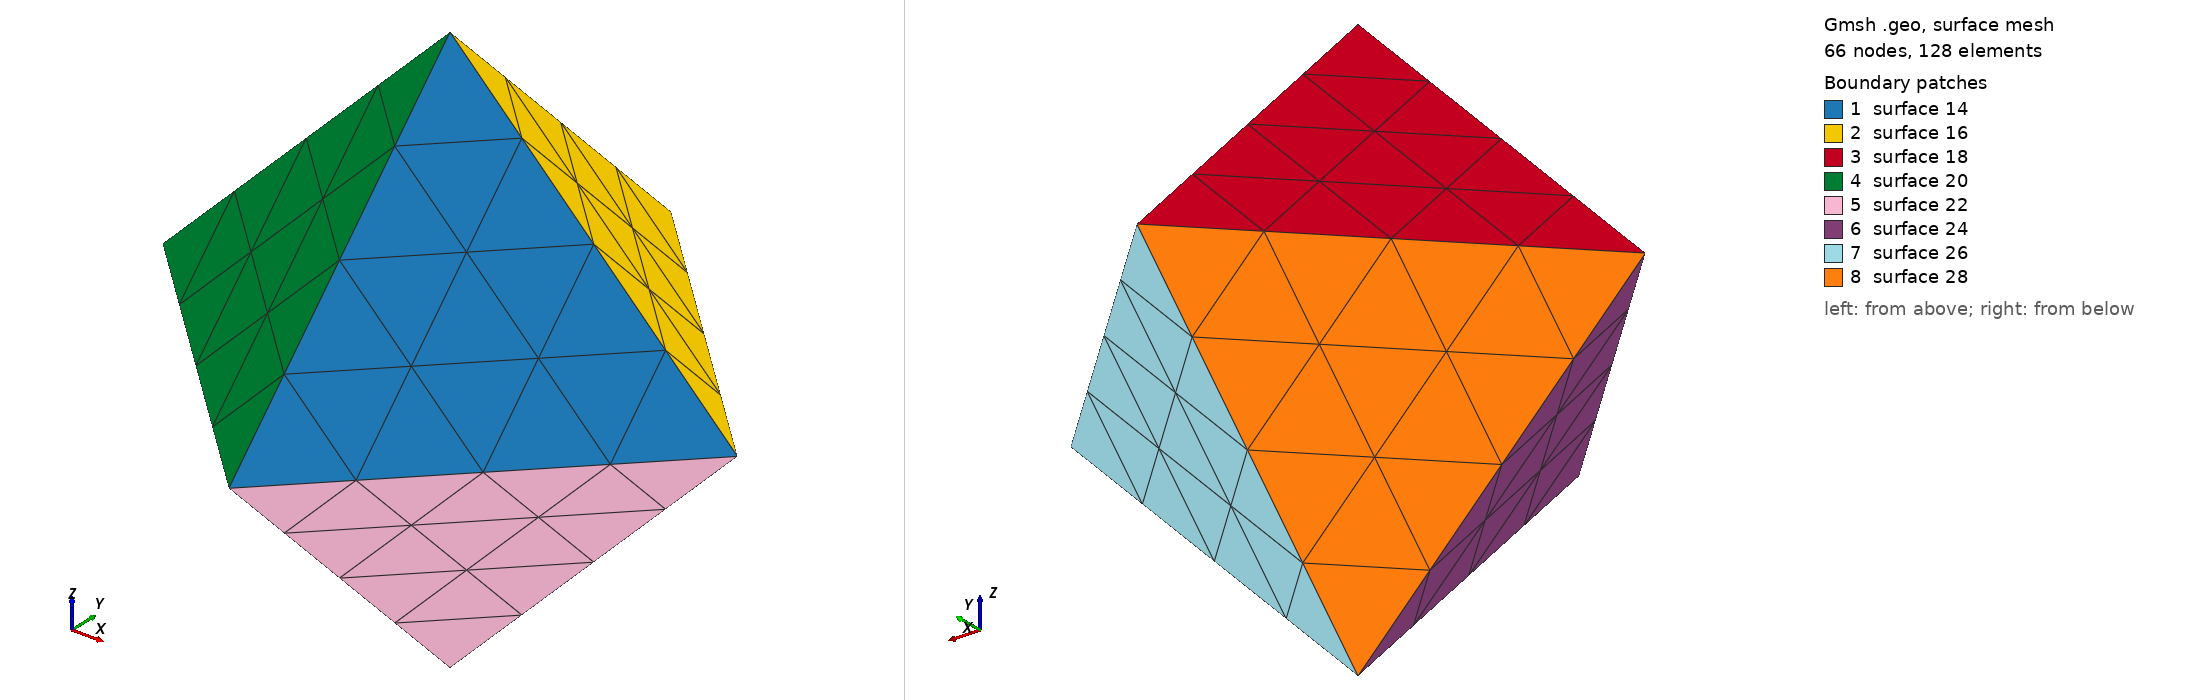

Gmsh geometry script, surface-meshed: 66 nodes, 128 surface elements. Boundary patches (legend numbers): 1 surface 14, 2 surface 16, 3 surface 18, 4 surface 20, 5 surface 22, 6 surface 24, 7 surface 26, 8 surface 28. Left view from above one corner, right view from below the opposite corner. The script declares no physical surfaces, so the legend lists its geometric surfaces. The drawing asked Gmsh for element sizes between 1% and 20% of the model's largest extent; the script's own settings can give other sizes.

=== tetrahedron_full.geo (drawn) ===
lc = 0.5;
h = 0.2;
Point(1) = {lc, 0, 0, h};
Point(2) = {-lc, 0, 0, h};
Point(3) = {0, lc, 0, h};
Point(4) = {0, -lc, 0, h};
Point(5) = {0, 0, lc, h};
Point(6) = {0, 0, -lc, h};
Line(1) = {4, 1};
Line(2) = {1, 3};
Line(3) = {3, 2};
Line(4) = {2, 4};
Line(5) = {4, 5};
Line(6) = {1, 5};
Line(7) = {3, 5};
Line(8) = {2, 5};
Line(9) = {6, 2};
Line(10) = {6, 4};
Line(11) = {6, 1};
Line(12) = {6, 3};
Line Loop(13) = {1, 6, -5};
Plane Surface(14) = {13};
Line Loop(15) = {2, 7, -6};
Plane Surface(16) = {15};
Line Loop(17) = {3, 8, -7};
Plane Surface(18) = {17};
Line Loop(19) = {4, 5, -8};
Plane Surface(20) = {19};
Line Loop(21) = {11, -1, -10};
Plane Surface(22) = {21};
Line Loop(23) = {10, -4, -9};
Plane Surface(24) = {23};
Line Loop(25) = {12, -2, -11};
Plane Surface(26) = {25};
Line Loop(27) = {9, -3, -12};
Plane Surface(28) = {27};
Surface Loop(29) = {18, 28, 24, 22, 26, 16, 14, 20};
Volume(30) = {29};
Physical Volume(31) = {30};

// Transfinite Line {1, 2, 3, 4, 5, 6, 7, 8, 9, 10, 11, 12} = 4;
